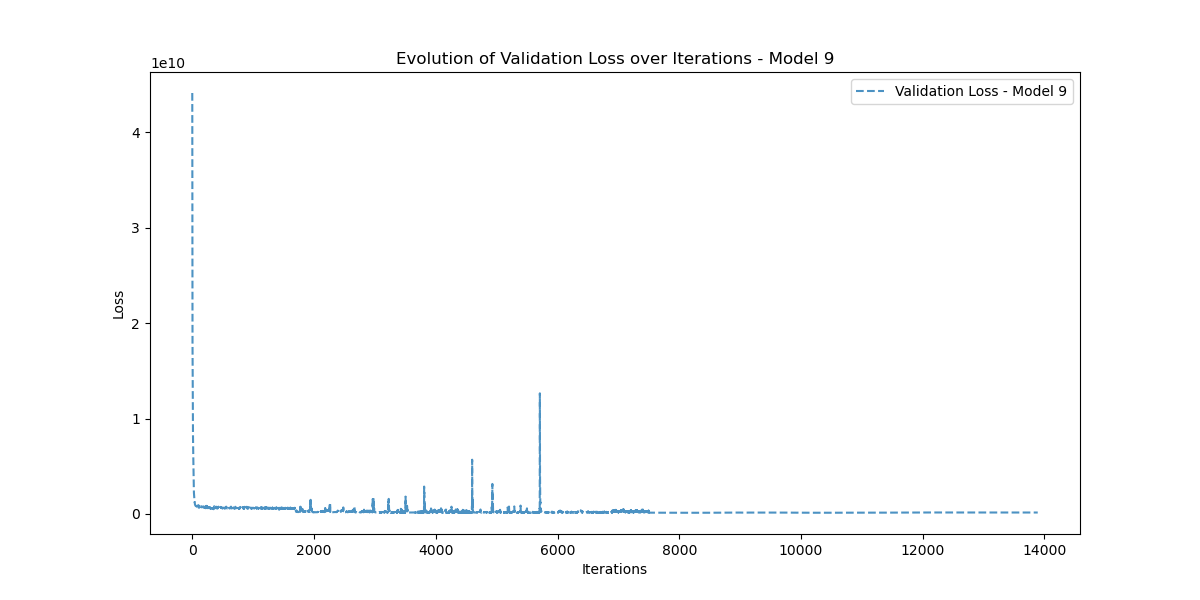

The data file committed next to this chart (first rows):
Iteration, Validation_Loss
0, 44089414000
1, 33668452000
2, 26942163000
3, 22599143000
4, 17912785000
5, 16415708000
6, 15082476000
7, 14099149000
8, 12688852000
9, 11068636000
10, 9873916000
11, 8619313000
12, 8123487700
13, 7427265000
14, 7075312000
15, 6513323500
16, 6293124600
17, 5871726600
18, 5438774000
19, 5115013600
20, 4542562300
21, 4022907600
22, 3612365600
23, 3122279400
24, 2748573000
25, 2570953200
26, 2339505400
27, 2234822100
28, 2138524200
29, 2053784200
30, 1904546000
31, 1834591400
32, 1774836500
33, 1706180000
34, 1611509500
35, 1524166700
36, 1416224900
37, 1351127700
38, 1239515000
39, 1246130700
40, 1190657400
41, 1177556200
42, 1110289900
43, 1052361100
44, 1005764030
45, 974090600
46, 962074430
47, 944621060
48, 942822460
49, 922001400
50, 911042500
51, 889410000
52, 874805300
53, 860808100
54, 857313150
55, 860772300
56, 866756540
57, 866198400
58, 860361000
59, 838256640
... 13,830 more rows
